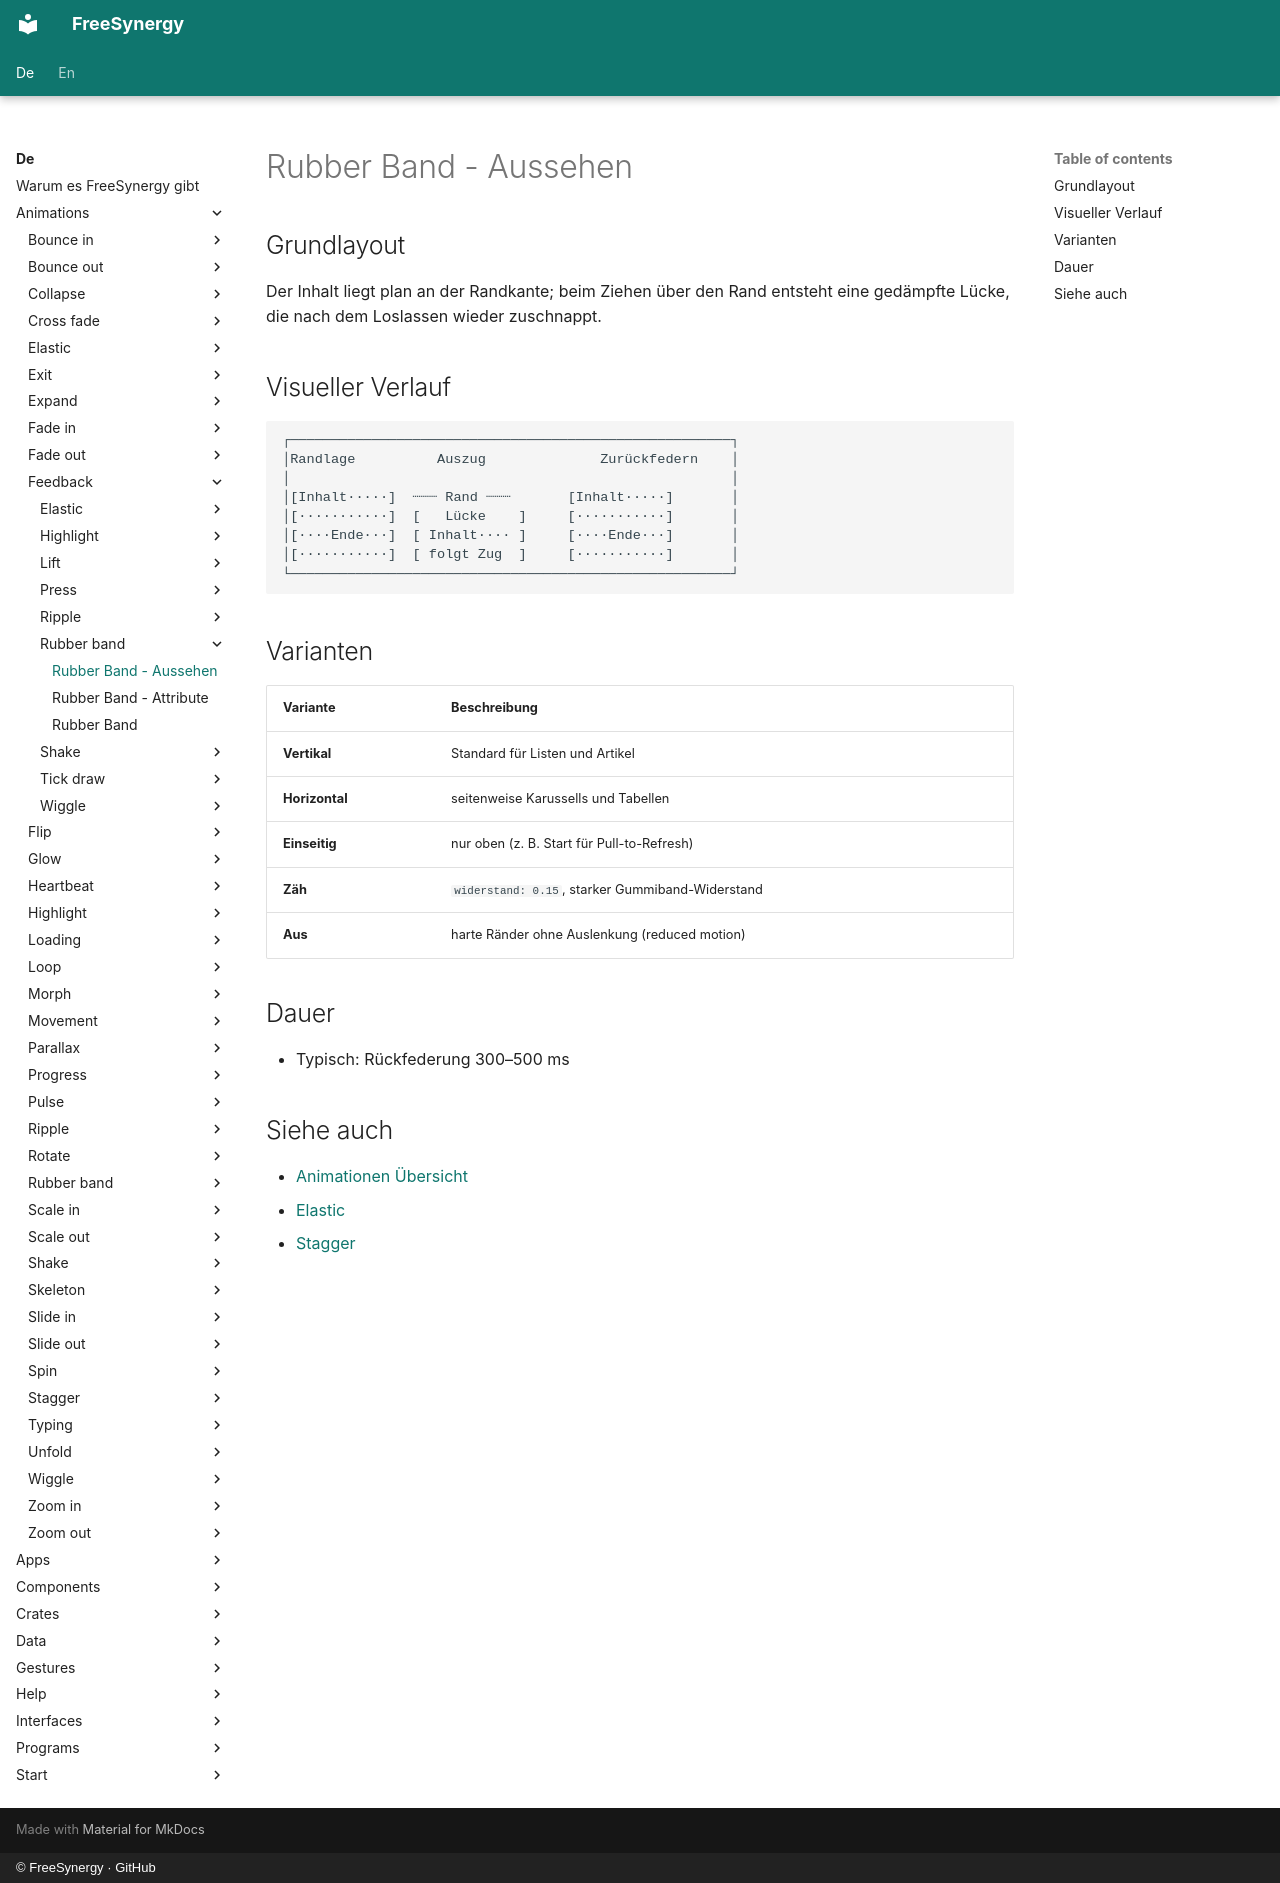

repository: FreeSynergy/fs-documentation · page: de/animations/feedback/rubber-band/appearance/index.html · generator: mkdocs · copyright: © FreeSynergy · GitHub

# Rubber Band - Aussehen

## Grundlayout

Der Inhalt liegt plan an der Randkante; beim Ziehen über den Rand entsteht eine gedämpfte Lücke, die nach dem Loslassen wieder zuschnappt.

## Visueller Verlauf

```
┌──────────────────────────────────────────────────────┐
│Randlage          Auszug              Zurückfedern    │
│                                                      │
│[Inhalt·····]  ┈┈┈ Rand ┈┈┈       [Inhalt·····]       │
│[···········]  [   Lücke    ]     [···········]       │
│[····Ende···]  [ Inhalt···· ]     [····Ende···]       │
│[···········]  [ folgt Zug  ]     [···········]       │
└──────────────────────────────────────────────────────┘
```

## Varianten

| Variante | Beschreibung |
|----------|--------------|
| **Vertikal** | Standard für Listen und Artikel |
| **Horizontal** | seitenweise Karussells und Tabellen |
| **Einseitig** | nur oben (z. B. Start für Pull-to-Refresh) |
| **Zäh** | `widerstand: 0.15`, starker Gummiband-Widerstand |
| **Aus** | harte Ränder ohne Auslenkung (reduced motion) |

## Dauer

- Typisch: Rückfederung 300–500 ms

## Siehe auch

- [Animationen Übersicht](../../index.md)
- [Elastic](../elastic/description.md)
- [Stagger](../../organization/stagger/description.md)
